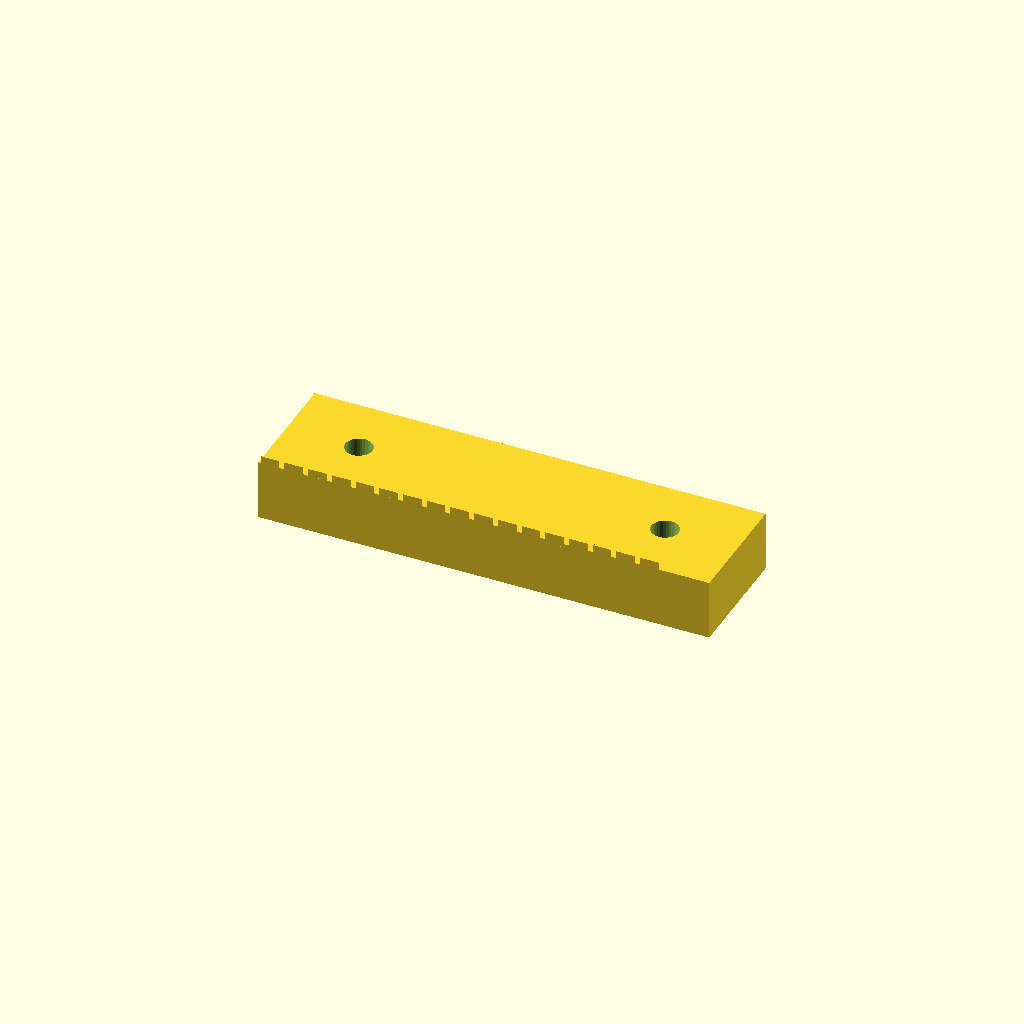
Cell 1 — every parameter at its default value.
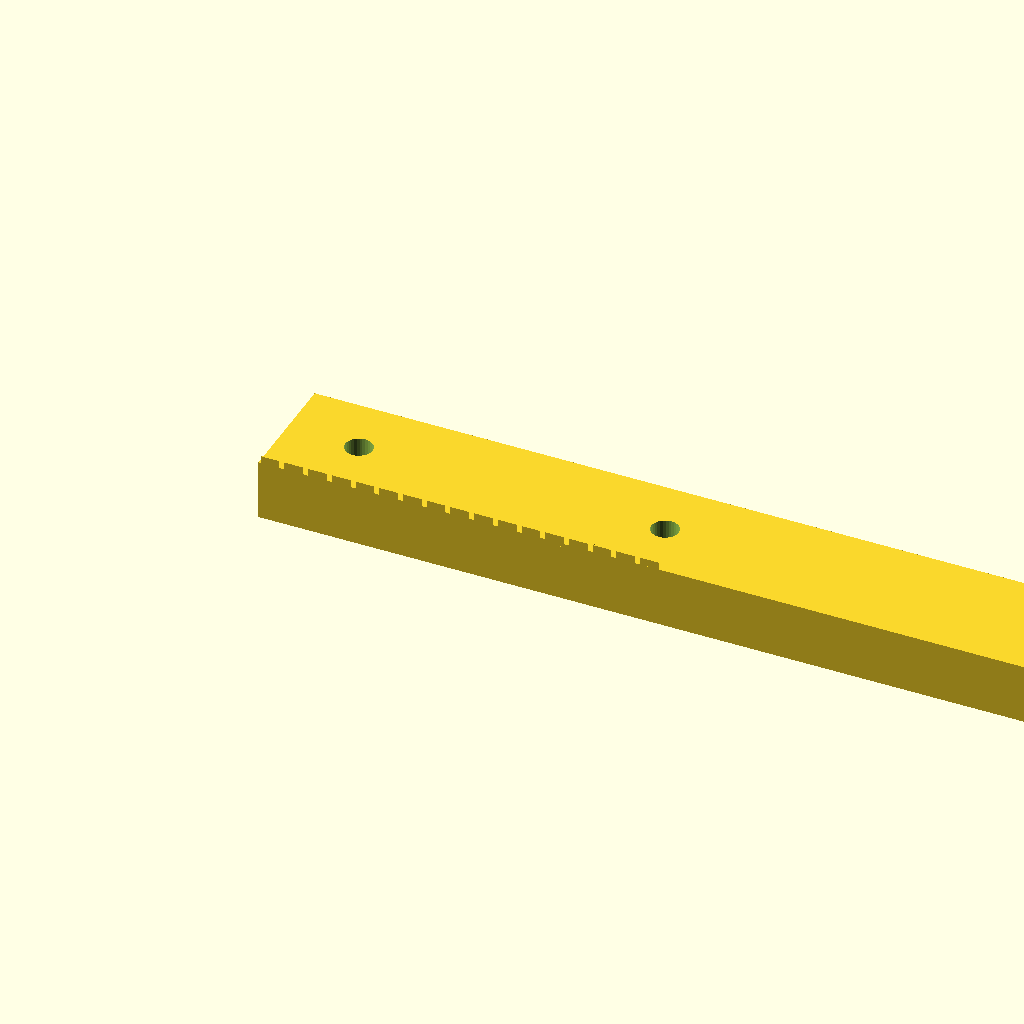
Cell 2 — rack_len set to 149.52, the other parameters unchanged.
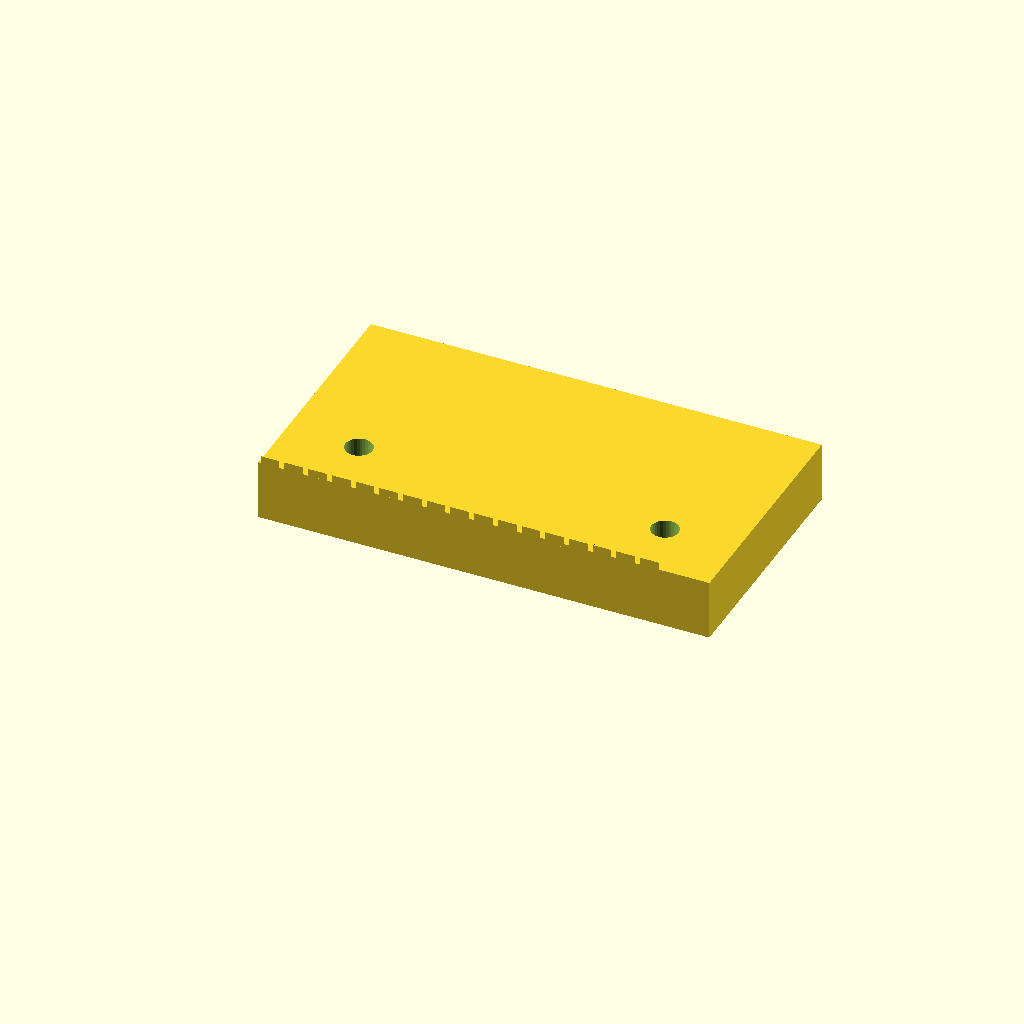
Cell 3: rack_w = 40 (everything else at default).
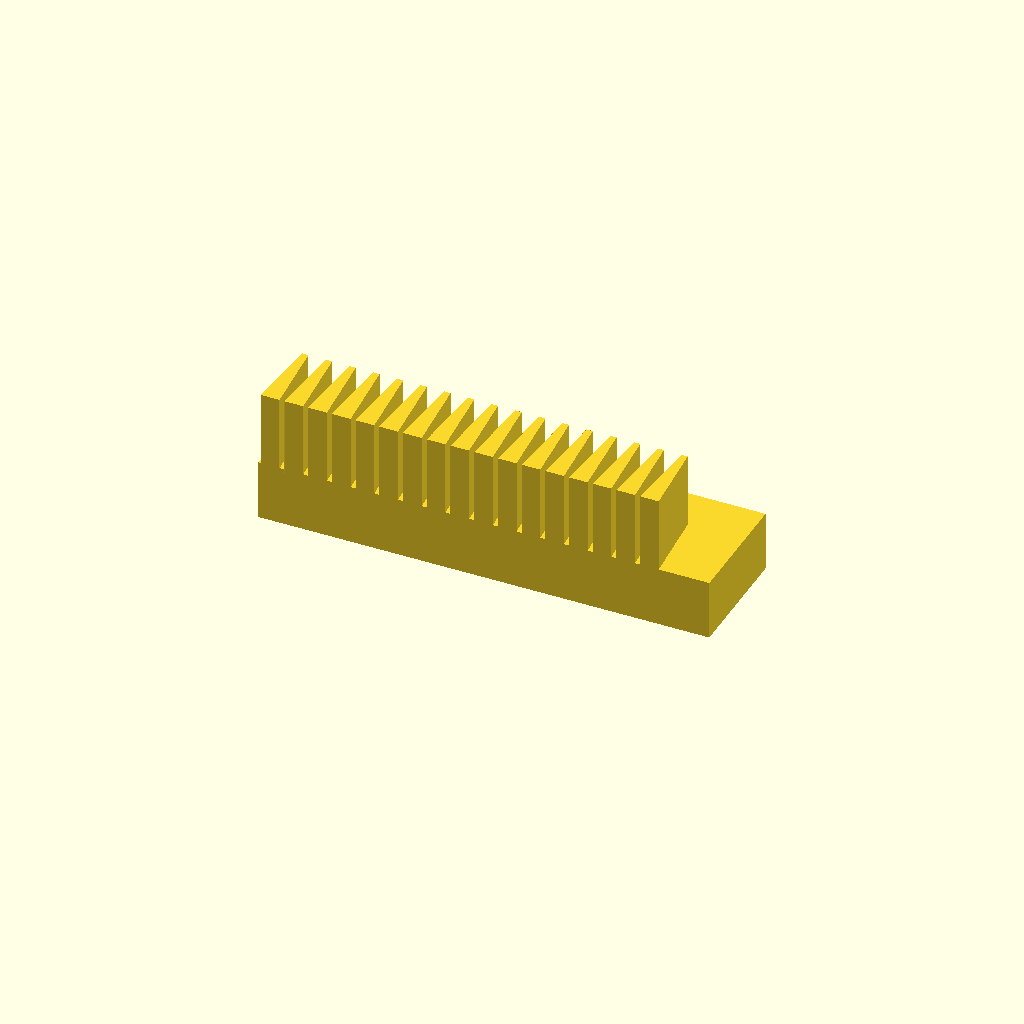
Cell 4: rack_h = 22.5 (everything else at default).
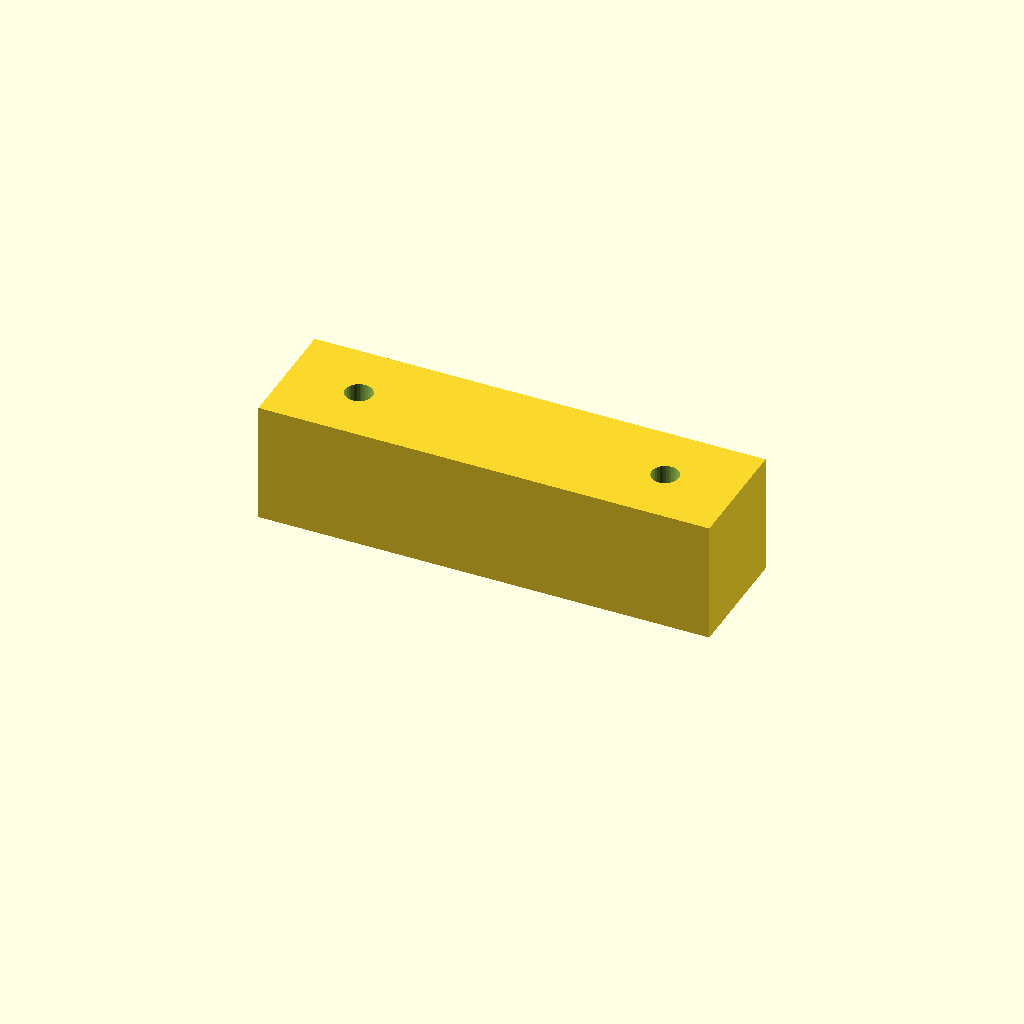
Cell 5 — body_t set to 20, the other parameters unchanged.
One fixed orthographic camera (rotation 55°, 0°, 25°; colour scheme Cornfield) for every cell.
Source of the model, optional_data/data/gen2/racks/part_0057.scad:
$fn = 32;

// ----------------------------------------------------------------------
// Gear rack: m=1.25 z=17, 74.76 x 20 x 11.25 mm
// ----------------------------------------------------------------------

// --- parameters (mm) ---
rack_len = 74.76;         // rack length, X
rack_w = 20;              // rack width, Y
rack_h = 11.25;           // overall height, Z
modul = 1.25;             // module
body_t = 10;              // tooth root line height
pitch = 3.93;             // circular pitch
tip_w = 1.05;             // tooth thickness at the tip
root_w = 3.1;             // tooth thickness at the root line
hole_d = 4.5;             // mounting hole
sink = 0.6;               // tooth root overlap into the body

tooth_span = 66.76;

module tooth(x0) {
  /* 20 deg flank profile, sunk into the body for a positive overlap */
  translate([x0, 0, body_t - sink])
    linear_extrude(height = rack_h - body_t + sink)
      polygon(points = [[-root_w / 2, 0], [root_w / 2, 0],
                        [tip_w / 2, rack_h - body_t],
                        [-tip_w / 2, rack_h - body_t]]);
}

difference() {
  union() {
    cube([rack_len, rack_w, body_t]);
    for (i = [0 : 17 - 1])
      tooth((i + 0.5) * pitch + (tooth_span - 17 * pitch) / 2);
  }
  translate([12, 10, -1]) cylinder(h = body_t + 2, d = hole_d);
  translate([62.76, 10, -1]) cylinder(h = body_t + 2, d = hole_d);
}
Parameter table extracted from the source (name, type, default, range or options):
rack_len: number, default 74.76
rack_w: number, default 20
rack_h: number, default 11.25
modul: number, default 1.25
body_t: number, default 10
pitch: number, default 3.93
tip_w: number, default 1.05
root_w: number, default 3.1
hole_d: number, default 4.5
sink: number, default 0.6
tooth_span: number, default 66.76
